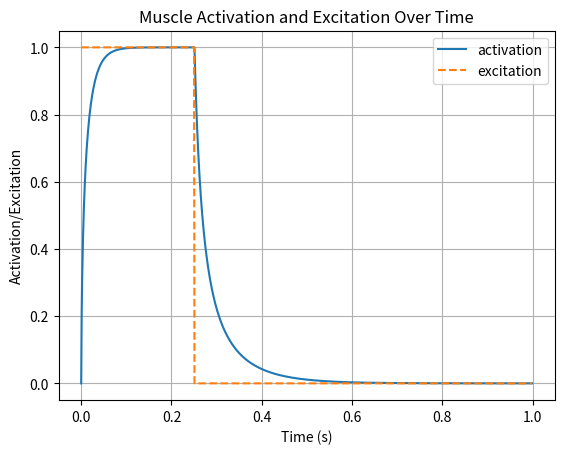

Write Python code to recreate this figure.
import numpy as np
import matplotlib.pyplot as plt

# Define the equations as a function
def muscle_dynamics(a, u):
    """
    Muscle dynamics equations to be integrated
    a: activation
    u: excitation
    """
    # Activation and deactivation constants
    tau_a = 0.01
    tau_d = 0.04 
    
    # The given image is not clearly readable, using placeholder dynamics
    if u > a:
        dadt = (u - a) / (tau_a * (0.5 + 1.5 * a))
    else:
        dadt = (u - a) / (tau_d / (0.5 + 1.5 * a))

    return dadt

# Control input function
def u(t):
    # u(t) equal to one over 250 ms and then 0
    return 1 if t <= 0.250 else 0

# Time parameters for integration
t_start = 0
t_end = 1  # Assume 1 second for demonstration
dt = 0.001  # Time step for Forward Euler integration

# Initialize state variables
a_0 = 0.0  # Assuming initial activation is zero

# Time vector
time = np.arange(t_start, t_end, dt)

# To store the results
activations = []
excitations = []

# Forward Euler integration
for t in time:
    # Store the current activation
    activations.append(a_0)
    # Compute the state derivatives
    excitation = u(t)
    excitations.append(excitation)
    
    adot = muscle_dynamics(a_0, excitation)
    # Update the state: Forward Euler integration step
    a_0 += adot * dt

# Plotting the results
plt.plot(time, activations, label="activation")
plt.plot(time, excitations, label="excitation", linestyle='--')
plt.xlabel('Time (s)')
plt.ylabel('Activation/Excitation')
plt.title('Muscle Activation and Excitation Over Time')
plt.legend()
plt.grid(True)
plt.show()